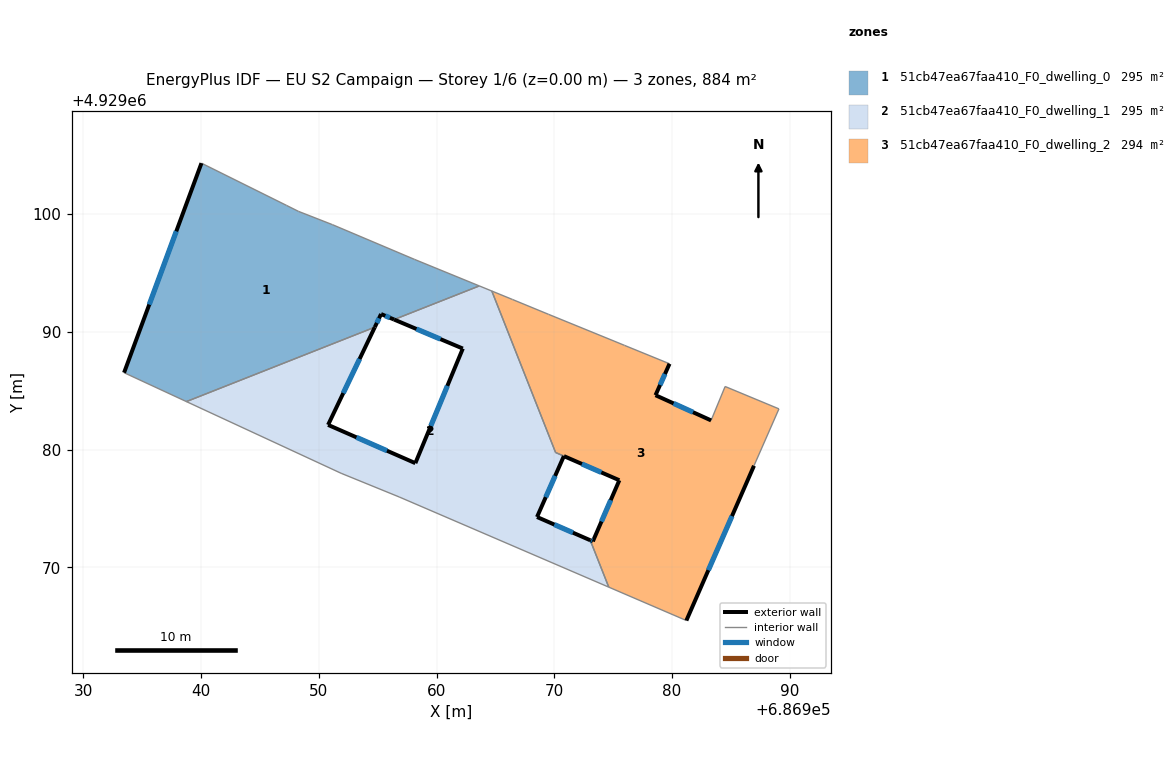
=== STOREY PLAN SPEC (per zone: floor XY polygon, exterior-wall plan segments, windows/doors) ===
zone 1: 51cb47ea67faa410_F0_dwelling_0  (294.7 m²)
  floor: (686963.63, 4929093.90) (686958.13, 4929096.15) (686951.16, 4929099.10) (686948.27, 4929100.23) (686947.27, 4929100.73) (686940.04, 4929104.32) (686933.47, 4929086.53) (686938.76, 4929084.08) (686954.76, 4929090.39) (686955.29, 4929091.51) (686956.40, 4929091.04)
  exterior wall: (686956.40, 4929091.04) – (686955.29, 4929091.51)  [1.2 m]
    window: (686956.04, 4929091.19) – (686955.65, 4929091.36)  [0.4 m²]
  exterior wall: (686955.29, 4929091.51) – (686954.76, 4929090.39)  [1.2 m]
    window: (686955.12, 4929091.15) – (686954.93, 4929090.76)  [0.5 m²]
  exterior wall: (686933.47, 4929086.53) – (686940.04, 4929104.32)  [19.0 m]
    window: (686935.61, 4929092.31) – (686937.90, 4929098.53)  [7.0 m²]
  interior walls: 8
zone 2: 51cb47ea67faa410_F0_dwelling_1  (295.0 m²)
  floor: (686974.62, 4929068.32) (686973.05, 4929072.30) (686968.53, 4929074.28) (686970.81, 4929079.45) (686970.11, 4929079.75) (686964.69, 4929093.46) (686963.63, 4929093.90) (686956.40, 4929091.04) (686962.23, 4929088.58) (686958.20, 4929078.85) (686950.79, 4929082.10) (686954.76, 4929090.39) (686938.76, 4929084.08) (686951.90, 4929077.99) (686956.83, 4929075.98)
  exterior wall: (686968.53, 4929074.28) – (686973.05, 4929072.30)  [4.9 m]
    window: (686970.00, 4929073.64) – (686971.58, 4929072.95)  [1.8 m²]
  exterior wall: (686954.76, 4929090.39) – (686950.79, 4929082.10)  [9.2 m]
    window: (686953.47, 4929087.70) – (686952.08, 4929084.80)  [3.4 m²]
  exterior wall: (686950.79, 4929082.10) – (686958.20, 4929078.85)  [8.1 m]
    window: (686953.20, 4929081.04) – (686955.79, 4929079.90)  [3.0 m²]
  exterior wall: (686958.20, 4929078.85) – (686962.23, 4929088.58)  [10.5 m]
    window: (686959.51, 4929082.01) – (686960.92, 4929085.41)  [3.9 m²]
  exterior wall: (686962.23, 4929088.58) – (686956.40, 4929091.04)  [6.3 m]
    window: (686960.33, 4929089.38) – (686958.29, 4929090.24)  [2.3 m²]
  exterior wall: (686970.81, 4929079.45) – (686968.53, 4929074.28)  [5.7 m]
    window: (686970.07, 4929077.77) – (686969.27, 4929075.96)  [2.1 m²]
  interior walls: 9
zone 3: 51cb47ea67faa410_F0_dwelling_2  (294.4 m²)
  floor: (686981.21, 4929065.49) (686986.95, 4929078.63) (686989.07, 4929083.46) (686984.50, 4929085.36) (686983.31, 4929082.48) (686978.59, 4929084.62) (686979.78, 4929087.29) (686975.96, 4929088.85) (686975.06, 4929089.22) (686969.50, 4929091.49) (686966.44, 4929092.75) (686964.69, 4929093.46) (686970.11, 4929079.75) (686975.52, 4929077.40) (686973.27, 4929072.21) (686973.05, 4929072.30) (686974.62, 4929068.32)
  exterior wall: (686979.78, 4929087.29) – (686978.59, 4929084.62)  [2.9 m]
    window: (686979.39, 4929086.42) – (686978.98, 4929085.49)  [1.1 m²]
  exterior wall: (686978.59, 4929084.62) – (686983.31, 4929082.48)  [5.2 m]
    window: (686980.12, 4929083.92) – (686981.77, 4929083.17)  [1.9 m²]
  exterior wall: (686986.95, 4929078.63) – (686981.21, 4929065.49)  [14.3 m]
    window: (686985.08, 4929074.35) – (686983.08, 4929069.76)  [5.3 m²]
  exterior wall: (686973.05, 4929072.30) – (686973.27, 4929072.21)  [0.2 m]
    window: (686973.12, 4929072.27) – (686973.20, 4929072.24)  [0.1 m²]
  exterior wall: (686973.27, 4929072.21) – (686975.52, 4929077.40)  [5.7 m]
    window: (686974.00, 4929073.90) – (686974.79, 4929075.71)  [2.1 m²]
  exterior wall: (686975.52, 4929077.40) – (686970.81, 4929079.45)  [5.1 m]
    window: (686973.99, 4929078.06) – (686972.34, 4929078.78)  [1.9 m²]
  interior walls: 12

=== DERIVED (storey summary) ===
Building: EU S2 Campaign
Storey: 1 of 6  (floor level z = 0.00 m)
Storey gross floor area: 884.0 m²
Zones on this storey: 3
  - 51cb47ea67faa410_F0_dwelling_0: floor 294.7 m²; exterior wall 21.4 m (64.2 m²); 3 window(s) 7.8 m²; WWR 12.2%
  - 51cb47ea67faa410_F0_dwelling_1: floor 295.0 m²; exterior wall 44.7 m (134.2 m²); 6 window(s) 16.4 m²; WWR 12.2%
  - 51cb47ea67faa410_F0_dwelling_2: floor 294.4 m²; exterior wall 33.5 m (100.4 m²); 6 window(s) 12.3 m²; WWR 12.2%
Zone adjacency (shared interzone walls):
  - 51cb47ea67faa410_F0_dwelling_0 ↔ 51cb47ea67faa410_F0_dwelling_1
  - 51cb47ea67faa410_F0_dwelling_1 ↔ 51cb47ea67faa410_F0_dwelling_2